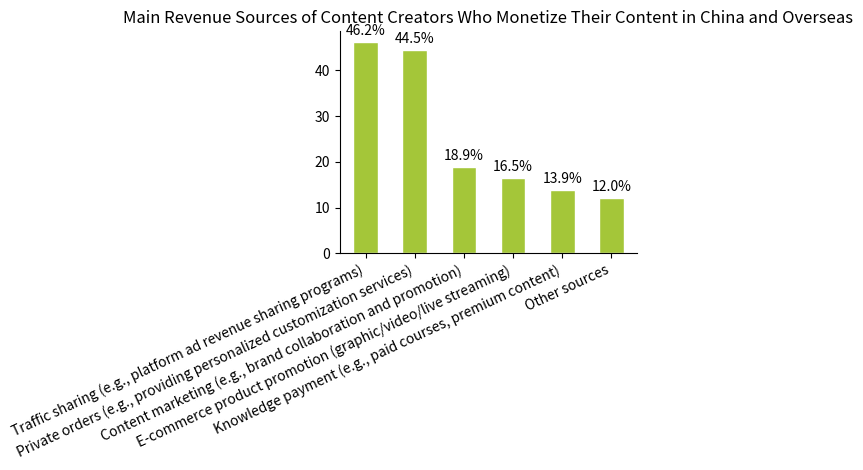

Python code for this plot:
import matplotlib.pyplot as plt
import numpy as np

# Revenue sources
labels = ["Traffic sharing (e.g., platform ad revenue sharing programs)", 
          "Private orders (e.g., providing personalized customization services)", 
          "Content marketing (e.g., brand collaboration and promotion)", 
          "E-commerce product promotion (graphic/video/live streaming)", 
          "Knowledge payment (e.g., paid courses, premium content)", 
          "Other sources"]
# Corresponding data
sizes = [46.2, 44.5, 18.9, 16.5, 13.9, 12.0]
# Color settings, trying to be close to the original green color scheme
colors = ["#A4C639"] * len(labels)

x = np.arange(len(labels))  # Used to set x-axis positions
bar_width = 0.5  # Bar chart width

fig, ax = plt.subplots()
# Draw bar chart
bars = ax.bar(x, sizes, width=bar_width, color=colors, edgecolor="white")  

# Add data labels
for bar in bars:
    height = bar.get_height()
    ax.annotate(f'{height}%',
                xy=(bar.get_x() + bar.get_width() / 2, height),
                xytext=(0, 3),  # Vertical distance from the bar
                textcoords="offset points",
                ha='center', va='bottom')

# Set x-axis ticks and labels, rotate labels for better display
ax.set_xticks(x)
ax.set_xticklabels(labels, rotation=25, ha="right")
# Set y-axis label (original chart doesn't display y-axis label, decide whether to add based on needs)
# ax.set_ylabel("Percentage (%)")
# Set chart title
ax.set_title("Main Revenue Sources of Content Creators Who Monetize Their Content in China and Overseas")

# Beautify the chart, hide top and right borders
for spine in ["top", "right"]:
    ax.spines[spine].set_visible(False)

plt.tight_layout()  # Automatically adjust layout to avoid incomplete label display
plt.show()
